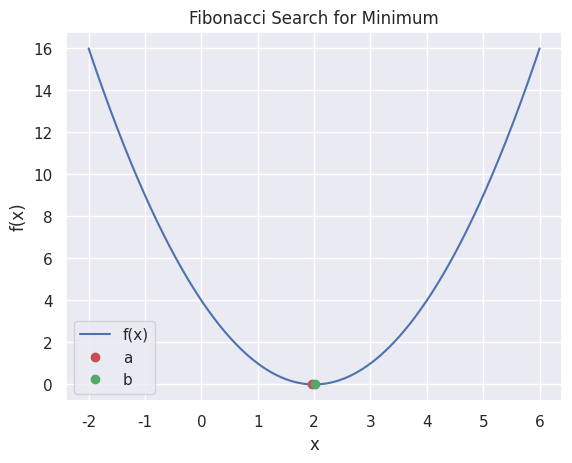

This figure's Python source:
import numpy as np
import matplotlib.pyplot as plt
import seaborn as sns


sns.set_theme() # Set a consistent visual theme for the plots

def fibonacci_search(f, a, b, n, eps=0.01, visualize=False):
    """
    Perform the Fibonacci search to find the minimum of a function.

    Parameters:
    - f: Function to minimize.
    - a, b: Interval [a, b] to search for the minimum.
    - n: Number of iterations (Fibonacci numbers).
    - eps: Tolerance for the interval contraction.
    - visualize: If True, plots the search progress on ax.

    Returns:
    - Tuple (a, b): Bracket interval around the minimum.
    """
    
    # Calculate necessary constants for the Fibonacci search
    s = (1 - np.sqrt(5)) / (1 + np.sqrt(5))  # Constant for scaling
    phi = (1 + np.sqrt(5)) / 2               # Golden ratio
    rho = 1 / (phi * (1 - s**(n+1)) / (1 - s**n))  # Scale factor for interval reduction

    # Initialize point d within the interval [a, b] based on rho
    d = rho * b + (1 - rho) * a
    yd = f(d)  # Evaluate function at d

    # Set up visualization if enabled
    if visualize:
        # Create figure and plot function curve
        fig, ax = plt.subplots()
        x_vals = np.linspace(-2, 6, 500)
        y_vals = f(x_vals)
        ax.plot(x_vals, y_vals, label="f(x)")
        
        # Initialize plot for interactive updating of points a and b
        plt.ion()
        point_a, = ax.plot(a, f(a), 'ro', label="a")
        point_b, = ax.plot(b, f(b), 'go', label="b")
        plt.legend()
        plt.xlabel("x")
        plt.ylabel("f(x)")
        plt.title("Fibonacci Search for Minimum")
        plt.show()

    # Iteratively reduce the interval [a, b] over n steps
    for i in range(1, n):
        # Calculate point c as a new candidate for minimum, adjusting for the last step
        if i == n-1:
            c = eps * a + (1 - eps) * d  # Tighter interval near the end
        else:
            c = rho * a + (1 - rho) * b  # General interval division based on rho

        yc = f(c)  # Evaluate function at c

        # Update interval [a, b] and selected points based on function evaluations
        if yc < yd:
            b, d, yd = d, c, yc  # Update b to d if c yields a lower function value
        else:
            a, b = b, c  # Move a to b if d is lower than c

        # Update rho for the next iteration
        rho = 1 / (phi * (1 - s**(n-i+1)) / (1 - s**(n-i)))

        # Update visualization if enabled
        if visualize:
            point_a.set_xdata([a])  # Update point a on plot
            point_a.set_ydata([f(a)])
            point_b.set_xdata([b])  # Update point b on plot
            point_b.set_ydata([f(b)])
            plt.pause(0.3)  # Pause to show updates interactively
  
    print("The optimization process has ended.")
    # Finalize the plot if visualization is enabled
    if visualize:
        plt.ioff()
        plt.show()
        
    # Return the final interval containing the minimum
    return (a, b) if (a < b) else (b, a)



if __name__ == '__main__':
    # Define the function to minimize
    f = lambda x: (x - 2)**2

    # Call fibonacci_search with visualization on to observe the interval contraction
    print("Bracket:", fibonacci_search(f, a=5, b=0, n=10, visualize=True))
